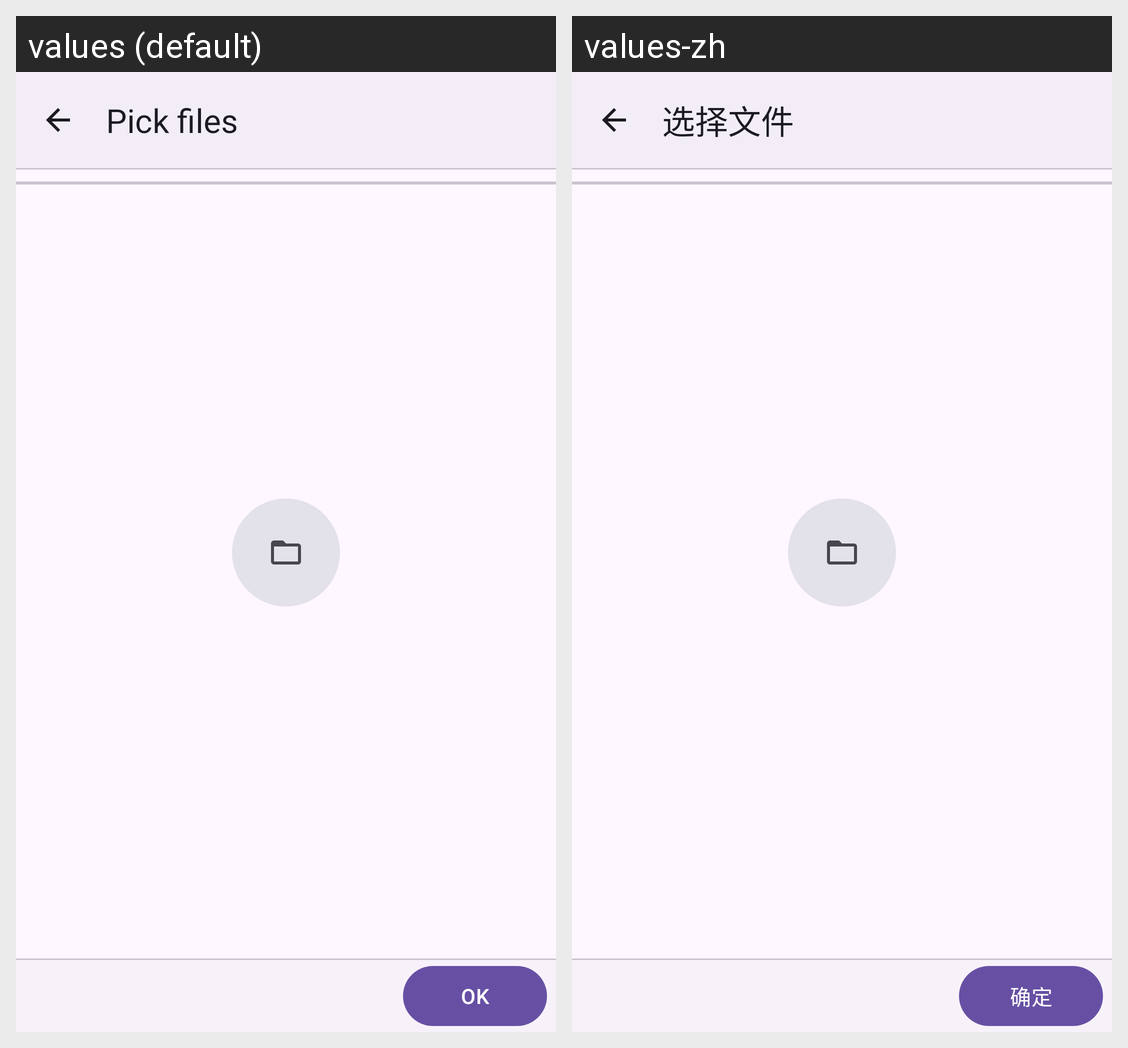

The Android screen above is rendered under two locales of the same app. Produce the string resources it draws, with the default and per-locale values.
Android screen res/layout/activity_file_browser.xml rendered under 2 locales, left to right: values (default), values-zh. Device: Nexus 5 (rendered at 1080×1920; each locale shown at half size, 540×960, under a caption strip naming it); theme Theme.FastTransfer.
Strings drawn on this screen, with the default value and each locale's value (text and hints the layout hard-codes, and strings that could not be matched under every locale, appear in the picture but are not listed):

file_browser_title
  values: Pick files
  values-zh: 选择文件

action_confirm
  values: OK
  values-zh: 确定
